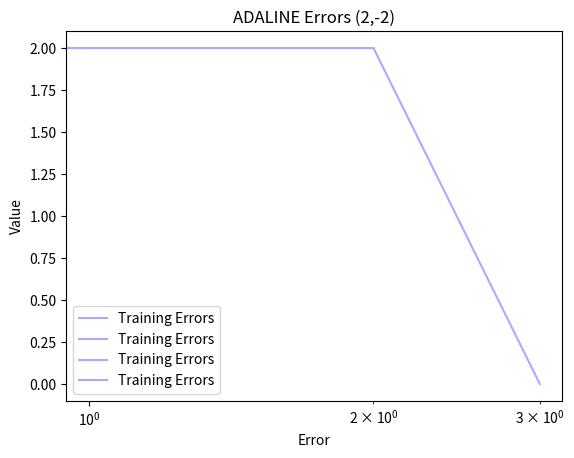

Write Python code to recreate this figure.
import numpy as np
import matplotlib.pyplot as plt
import math

LEARNING_RATE = 0.45
EPOCHS = 100

def step(x):
    if (x > 0):
        return 1
    else:
        return -1;


INPUTS = np.array([[-1,-1,1],
                    [-1,1,1],
                    [1,-1,1],
                    [1,1,1]])

OUTPUTS = np.array([[-1,1,1,1]]).T

print(INPUTS)
print(OUTPUTS)

np.random.seed(1)

WEIGHTS = 2 * np.random.random((3,1)) - 1
print("Random Weights before training \n", WEIGHTS)

errors=[]

for input_item, desired in zip(INPUTS, OUTPUTS):

   #ADALINE_OUTPUT = (input_item[0] * WEIGHTS[0] + input_item[1] * WEIGHTS[1] + input_item[2] * WEIGHTS[2])
   #Simplified Version
    ADALINE_OUTPUT = np.dot(input_item, WEIGHTS)
    ADALINE_OUTPUT = step(ADALINE_OUTPUT)

    ERROR = desired - ADALINE_OUTPUT

    errors.append(ERROR)

    WEIGHTS[0] = WEIGHTS[0] + LEARNING_RATE * ERROR * input_item[0]
    WEIGHTS[1] = WEIGHTS[1] + LEARNING_RATE * ERROR * input_item[1]
    WEIGHTS[2] = WEIGHTS[2] + LEARNING_RATE * ERROR * input_item[2]

    print("New Weights after training\n", WEIGHTS)

    for input_item, desired in zip(INPUTS, OUTPUTS):
        # Feed this input forward and calculate the ADALINE output
        ADALINE_OUTPUT = ((input_item[0] * WEIGHTS[0]) + (input_item[1] * WEIGHTS[1]) + (input_item[2] * WEIGHTS[2]))
        # Run ADALINE_OUTPUT through the step function
        ADALINE_OUTPUT = step(ADALINE_OUTPUT)
        print("Actual ", ADALINE_OUTPUT, "Desired ", desired)

    # Plot the errors to see how we did during training
    ax = plt.subplot(111)
    ax.plot(errors, c='#aaaaff', label='Training Errors')
    ax.set_xscale("log")
    plt.title("ADALINE Errors (2,-2)")
    plt.legend()
    plt.xlabel('Error')
    plt.ylabel('Value')
    plt.show()